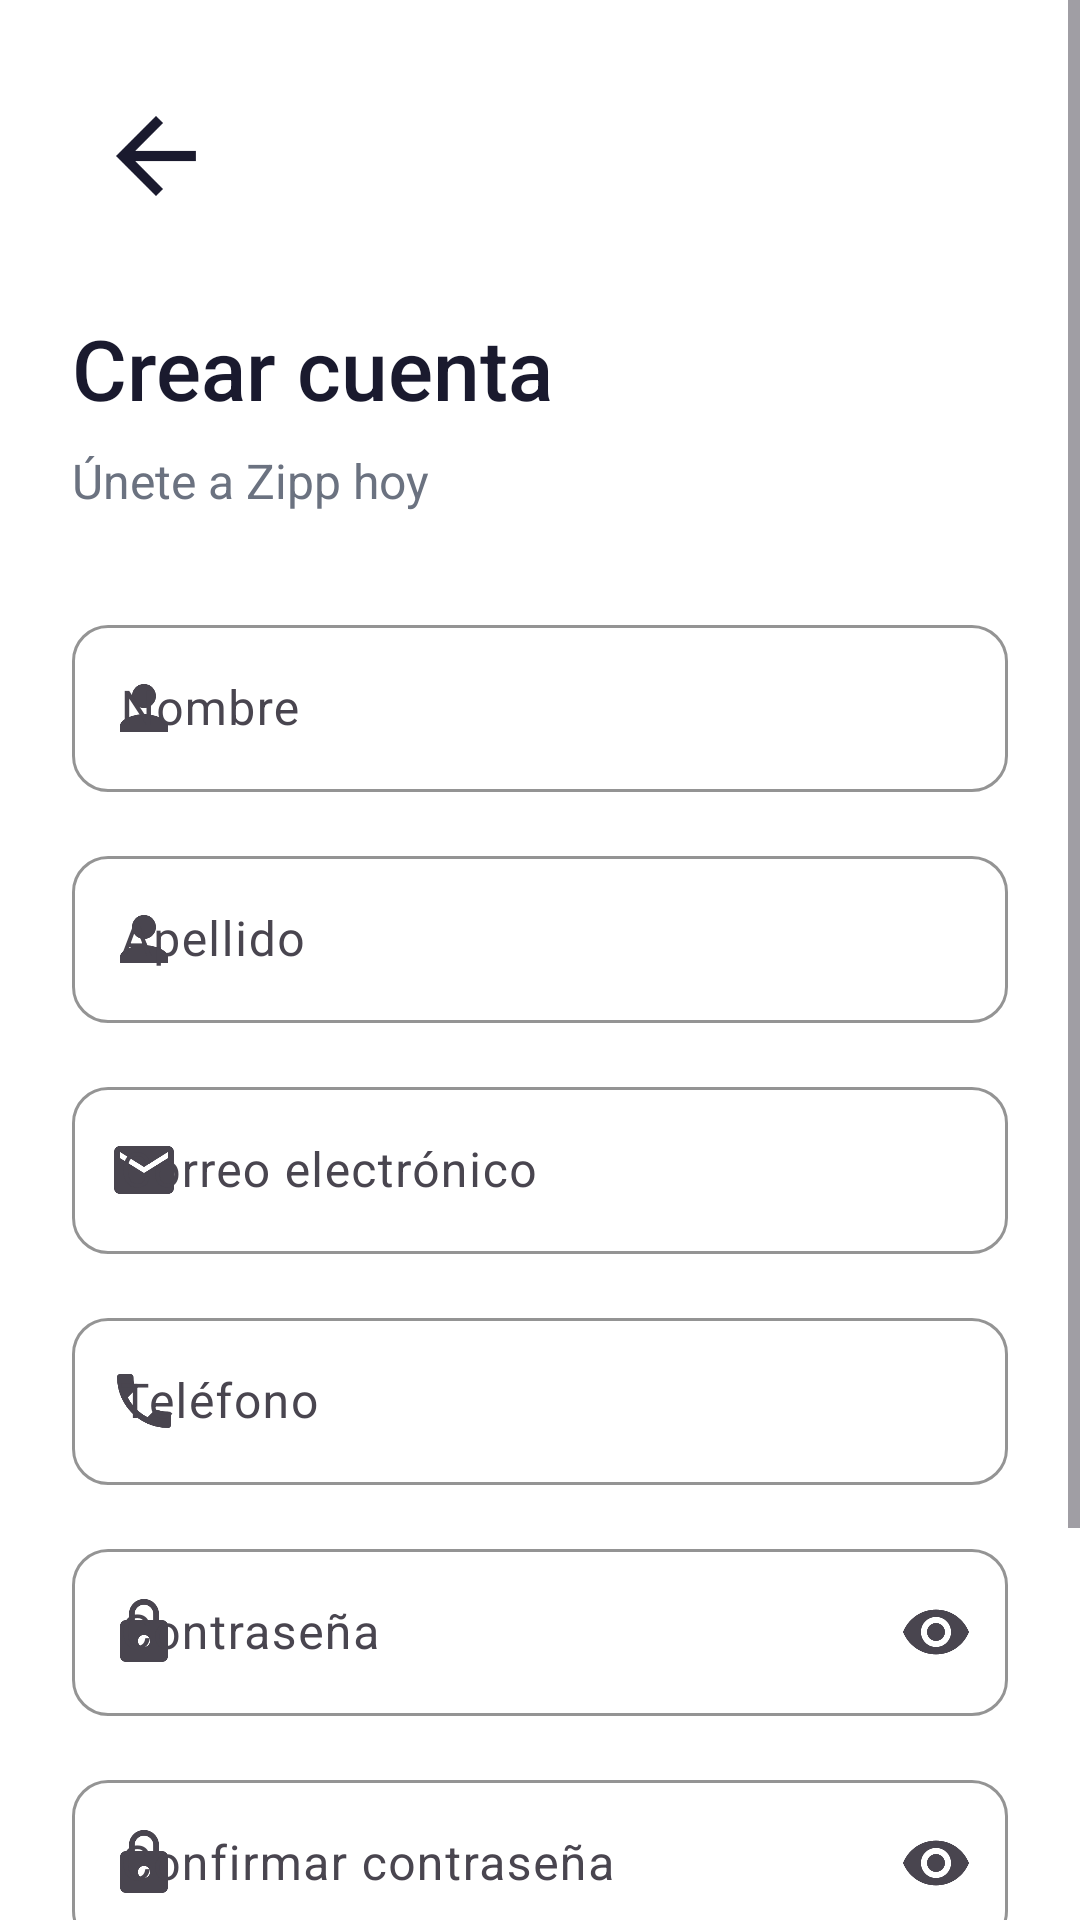

Produce the Android XML layout that renders to this screen, including the resource entries it uses.
<!-- AndroidManifest.xml: activity theme Theme.Zipp.Auth -->
<!-- res/layout/activity_register.xml -->
<?xml version="1.0" encoding="utf-8"?>
<ScrollView
    xmlns:android="http://schemas.android.com/apk/res/android"
    xmlns:app="http://schemas.android.com/apk/res-auto"
    android:layout_width="match_parent"
    android:layout_height="match_parent"
    android:fillViewport="true"
    android:background="@color/surface">

    <androidx.constraintlayout.widget.ConstraintLayout
        android:layout_width="match_parent"
        android:layout_height="wrap_content"
        android:padding="24dp">

        
        <ImageView
            android:id="@+id/iv_back"
            android:layout_width="56dp"
            android:layout_height="56dp"
            android:src="@drawable/ic_back"
            android:padding="8dp"
            android:clickable="true"
            android:focusable="true"
            android:background="?attr/selectableItemBackgroundBorderless"
            android:contentDescription="Volver"
            app:tint="@color/text_primary"
            app:layout_constraintTop_toTopOf="parent"
            app:layout_constraintStart_toStartOf="parent" />

        
        <TextView
            android:id="@+id/tv_title"
            android:layout_width="wrap_content"
            android:layout_height="wrap_content"
            android:text="@string/create_account"
            android:textColor="@color/text_primary"
            android:textSize="28sp"
            android:fontFamily="sans-serif-medium"
            android:layout_marginTop="24dp"
            app:layout_constraintTop_toBottomOf="@id/iv_back"
            app:layout_constraintStart_toStartOf="parent" />

        <TextView
            android:id="@+id/tv_subtitle"
            android:layout_width="wrap_content"
            android:layout_height="wrap_content"
            android:text="@string/register_subtitle"
            android:textColor="@color/text_secondary"
            android:textSize="16sp"
            android:layout_marginTop="8dp"
            app:layout_constraintTop_toBottomOf="@id/tv_title"
            app:layout_constraintStart_toStartOf="parent" />

        
        <com.google.android.material.textfield.TextInputLayout
            android:id="@+id/til_name"
            style="@style/ZippTextInput"
            android:layout_width="match_parent"
            android:layout_height="wrap_content"
            android:layout_marginTop="32dp"
            android:hint="@string/name"
            app:startIconDrawable="@drawable/ic_person"
            app:layout_constraintTop_toBottomOf="@id/tv_subtitle">

            <com.google.android.material.textfield.TextInputEditText
                android:id="@+id/et_name"
                android:layout_width="match_parent"
                android:layout_height="wrap_content"
                android:inputType="textPersonName"
                android:maxLines="1" />

        </com.google.android.material.textfield.TextInputLayout>

        
        <com.google.android.material.textfield.TextInputLayout
            android:id="@+id/til_last_name"
            style="@style/ZippTextInput"
            android:layout_width="match_parent"
            android:layout_height="wrap_content"
            android:layout_marginTop="16dp"
            android:hint="@string/last_name"
            app:startIconDrawable="@drawable/ic_person"
            app:layout_constraintTop_toBottomOf="@id/til_name">

            <com.google.android.material.textfield.TextInputEditText
                android:id="@+id/et_last_name"
                android:layout_width="match_parent"
                android:layout_height="wrap_content"
                android:inputType="textPersonName"
                android:maxLines="1" />

        </com.google.android.material.textfield.TextInputLayout>

        
        <com.google.android.material.textfield.TextInputLayout
            android:id="@+id/til_email"
            style="@style/ZippTextInput"
            android:layout_width="match_parent"
            android:layout_height="wrap_content"
            android:layout_marginTop="16dp"
            android:hint="@string/email"
            app:startIconDrawable="@drawable/ic_email"
            app:layout_constraintTop_toBottomOf="@id/til_last_name">

            <com.google.android.material.textfield.TextInputEditText
                android:id="@+id/et_email"
                android:layout_width="match_parent"
                android:layout_height="wrap_content"
                android:inputType="textEmailAddress"
                android:maxLines="1" />

        </com.google.android.material.textfield.TextInputLayout>

        
        <com.google.android.material.textfield.TextInputLayout
            android:id="@+id/til_phone"
            style="@style/ZippTextInput"
            android:layout_width="match_parent"
            android:layout_height="wrap_content"
            android:layout_marginTop="16dp"
            android:hint="@string/phone"
            app:startIconDrawable="@drawable/ic_phone"
            app:layout_constraintTop_toBottomOf="@id/til_email">

            <com.google.android.material.textfield.TextInputEditText
                android:id="@+id/et_phone"
                android:layout_width="match_parent"
                android:layout_height="wrap_content"
                android:inputType="phone"
                android:maxLines="1" />

        </com.google.android.material.textfield.TextInputLayout>

        
        <com.google.android.material.textfield.TextInputLayout
            android:id="@+id/til_password"
            style="@style/ZippTextInput"
            android:layout_width="match_parent"
            android:layout_height="wrap_content"
            android:layout_marginTop="16dp"
            android:hint="@string/password"
            app:startIconDrawable="@drawable/ic_lock"
            app:endIconMode="password_toggle"
            app:layout_constraintTop_toBottomOf="@id/til_phone">

            <com.google.android.material.textfield.TextInputEditText
                android:id="@+id/et_password"
                android:layout_width="match_parent"
                android:layout_height="wrap_content"
                android:inputType="textPassword"
                android:maxLines="1" />

        </com.google.android.material.textfield.TextInputLayout>

        
        <com.google.android.material.textfield.TextInputLayout
            android:id="@+id/til_confirm_password"
            style="@style/ZippTextInput"
            android:layout_width="match_parent"
            android:layout_height="wrap_content"
            android:layout_marginTop="16dp"
            android:hint="@string/confirm_password"
            app:startIconDrawable="@drawable/ic_lock"
            app:endIconMode="password_toggle"
            app:layout_constraintTop_toBottomOf="@id/til_password">

            <com.google.android.material.textfield.TextInputEditText
                android:id="@+id/et_confirm_password"
                android:layout_width="match_parent"
                android:layout_height="wrap_content"
                android:inputType="textPassword"
                android:maxLines="1" />

        </com.google.android.material.textfield.TextInputLayout>

        
        <Button
            android:id="@+id/btn_register"
            style="@style/ZippButton"
            android:layout_width="match_parent"
            android:layout_height="56dp"
            android:text="@string/register"
            android:backgroundTint="@color/primary"
            android:layout_marginTop="32dp"
            app:layout_constraintTop_toBottomOf="@id/til_confirm_password" />

        
        <ProgressBar
            android:id="@+id/progress_bar"
            android:layout_width="wrap_content"
            android:layout_height="wrap_content"
            android:visibility="gone"
            android:layout_marginTop="16dp"
            app:layout_constraintTop_toBottomOf="@id/btn_register"
            app:layout_constraintStart_toStartOf="parent"
            app:layout_constraintEnd_toEndOf="parent" />

        
        <LinearLayout
            android:layout_width="wrap_content"
            android:layout_height="wrap_content"
            android:orientation="horizontal"
            android:layout_marginTop="24dp"
            android:layout_marginBottom="24dp"
            app:layout_constraintTop_toBottomOf="@id/btn_register"
            app:layout_constraintStart_toStartOf="parent"
            app:layout_constraintEnd_toEndOf="parent">

            <TextView
                android:layout_width="wrap_content"
                android:layout_height="wrap_content"
                android:text="@string/already_have_account"
                android:textColor="@color/text_secondary"
                android:textSize="14sp" />

            <TextView
                android:id="@+id/tv_login"
                android:layout_width="wrap_content"
                android:layout_height="wrap_content"
                android:text="@string/login_here"
                android:textColor="@color/primary"
                android:textSize="14sp"
                android:fontFamily="sans-serif-medium"
                android:paddingStart="4dp"
                android:paddingEnd="8dp" />

        </LinearLayout>

    </androidx.constraintlayout.widget.ConstraintLayout>

</ScrollView>
<!-- resources referenced by this layout -->
<resources>
  <color name="primary">#FF6B35</color>
  <color name="surface">#FFFFFF</color>
  <color name="text_primary">#1A1A2E</color>
  <color name="text_secondary">#6B7280</color>
  <!-- drawable ic_back (drawable) -->
  <?xml version="1.0" encoding="utf-8"?>
  <vector xmlns:android="http://schemas.android.com/apk/res/android"
      android:width="24dp"
      android:height="24dp"
      android:viewportWidth="24"
      android:viewportHeight="24">
      <path
          android:fillColor="#000000"
          android:pathData="M20,11H7.83l5.59,-5.59L12,4l-8,8 8,8 1.41,-1.41L7.83,13H20v-2z"/>
  </vector>
  <!-- drawable ic_email (drawable) -->
  <?xml version="1.0" encoding="utf-8"?>
  <vector xmlns:android="http://schemas.android.com/apk/res/android"
      android:width="24dp"
      android:height="24dp"
      android:viewportWidth="24"
      android:viewportHeight="24">
      <path
          android:fillColor="#000000"
          android:pathData="M20,4H4C2.9,4 2.01,4.9 2.01,6L2,18c0,1.1 0.9,2 2,2h16c1.1,0 2,-0.9 2,-2V6C22,4.9 21.1,4 20,4zM20,8l-8,5l-8,-5V6l8,5l8,-5V8z"/>
  </vector>
  <!-- drawable ic_person (drawable) -->
  <?xml version="1.0" encoding="utf-8"?>
  <vector xmlns:android="http://schemas.android.com/apk/res/android"
      android:width="24dp"
      android:height="24dp"
      android:viewportWidth="24"
      android:viewportHeight="24">
      <path
          android:fillColor="#000000"
          android:pathData="M12,12c2.21,0 4,-1.79 4,-4s-1.79,-4 -4,-4 -4,1.79 -4,4 1.79,4 4,4zM12,14c-2.67,0 -8,1.34 -8,4v2h16v-2c0,-2.66 -5.33,-4 -8,-4z"/>
  </vector>
  <string name="already_have_account">¿Ya tienes cuenta?</string>
  <string name="confirm_password">Confirmar contraseña</string>
  <string name="create_account">Crear cuenta</string>
  <string name="email">Correo electrónico</string>
  <string name="last_name">Apellido</string>
  <string name="login_here">Inicia sesión aquí</string>
  <string name="name">Nombre</string>
  <string name="password">Contraseña</string>
  <string name="phone">Teléfono</string>
  <string name="register">Registrarse</string>
  <string name="register_subtitle">Únete a Zipp hoy</string>
  <style name="ZippButton" parent="Widget.Material3.Button">
          <item name="android:textColor">@color/white</item>
          <item name="android:textSize">16sp</item>
          <item name="android:textStyle">bold</item>
          <item name="cornerRadius">12dp</item>
          <item name="android:paddingTop">16dp</item>
          <item name="android:paddingBottom">16dp</item>
      </style>
  <style name="ZippTextInput" parent="Widget.Material3.TextInputLayout.OutlinedBox">
          <item name="boxCornerRadiusTopStart">12dp</item>
          <item name="boxCornerRadiusTopEnd">12dp</item>
          <item name="boxCornerRadiusBottomStart">12dp</item>
          <item name="boxCornerRadiusBottomEnd">12dp</item>
          <item name="boxStrokeColor">@color/primary</item>
          <item name="hintTextColor">@color/primary</item>
      </style>
  <style name="Theme.Zipp.Auth" parent="Theme.Zipp">
          <item name="android:windowBackground">@color/surface</item>
          <item name="android:statusBarColor">@color/surface</item>
          <item name="android:windowLightStatusBar">true</item>
      </style>
  <color name="white">#FFFFFFFF</color>
  <color name="primary_dark">#E85A2A</color>
  <color name="primary_container">#FFEDE6</color>
  <color name="text_on_primary">#FFFFFF</color>
  <color name="secondary">#004E64</color>
  <color name="secondary_container">#E0F7FA</color>
  <color name="text_on_secondary">#FFFFFF</color>
  <color name="background">#FAFAFA</color>
  <color name="surface_variant">#F5F5F5</color>
  <color name="error">#EF4444</color>
</resources>
